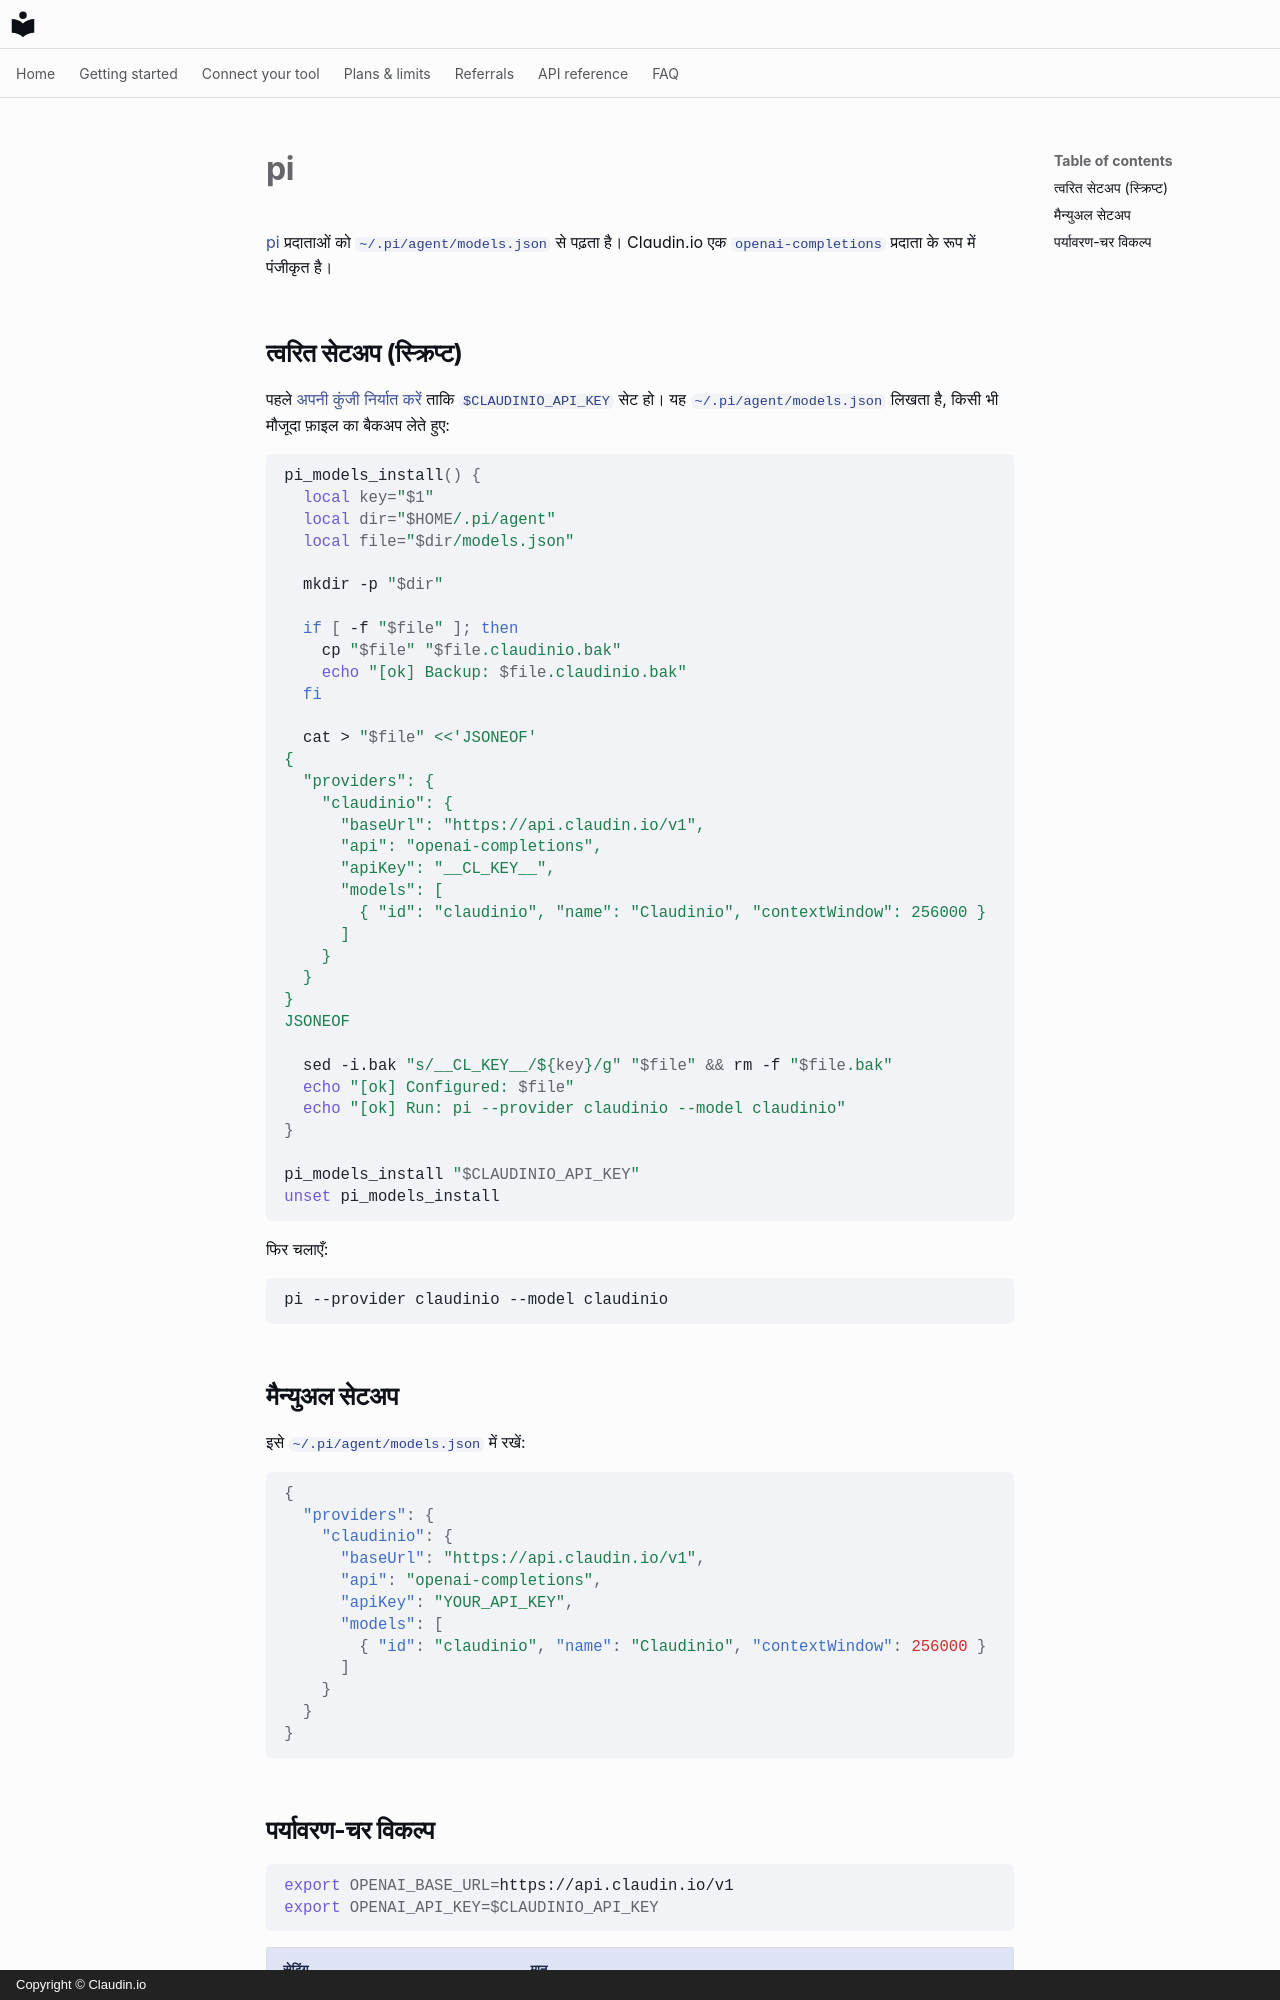

repository: claudin-io/docs · page: clients/pi.hi/index.html · generator: mkdocs · copyright: Copyright © Claudin.io

# pi

[pi](https://github.com/parallel-web/pi) प्रदाताओं को `~/.pi/agent/models.json` से पढ़ता है। Claudin.io एक `openai-completions` प्रदाता के रूप में पंजीकृत है।

## त्वरित सेटअप (स्क्रिप्ट)

पहले [अपनी कुंजी निर्यात करें](../getting-started/set-your-key.md) ताकि `$CLAUDINIO_API_KEY` सेट हो। यह `~/.pi/agent/models.json` लिखता है, किसी भी मौजूदा फ़ाइल का बैकअप लेते हुए:

```bash
pi_models_install() {
  local key="$1"
  local dir="$HOME/.pi/agent"
  local file="$dir/models.json"

  mkdir -p "$dir"

  if [ -f "$file" ]; then
    cp "$file" "$file.claudinio.bak"
    echo "[ok] Backup: $file.claudinio.bak"
  fi

  cat > "$file" <<'JSONEOF'
{
  "providers": {
    "claudinio": {
      "baseUrl": "https://api.claudin.io/v1",
      "api": "openai-completions",
      "apiKey": "__CL_KEY__",
      "models": [
        { "id": "claudinio", "name": "Claudinio", "contextWindow": 256000 }
      ]
    }
  }
}
JSONEOF

  sed -i.bak "s/__CL_KEY__/${key}/g" "$file" && rm -f "$file.bak"
  echo "[ok] Configured: $file"
  echo "[ok] Run: pi --provider claudinio --model claudinio"
}

pi_models_install "$CLAUDINIO_API_KEY"
unset pi_models_install
```

फिर चलाएँ:

```bash
pi --provider claudinio --model claudinio
```

## मैन्युअल सेटअप

इसे `~/.pi/agent/models.json` में रखें:

```json
{
  "providers": {
    "claudinio": {
      "baseUrl": "https://api.claudin.io/v1",
      "api": "openai-completions",
      "apiKey": "YOUR_API_KEY",
      "models": [
        { "id": "claudinio", "name": "Claudinio", "contextWindow": 256000 }
      ]
    }
  }
}
```
